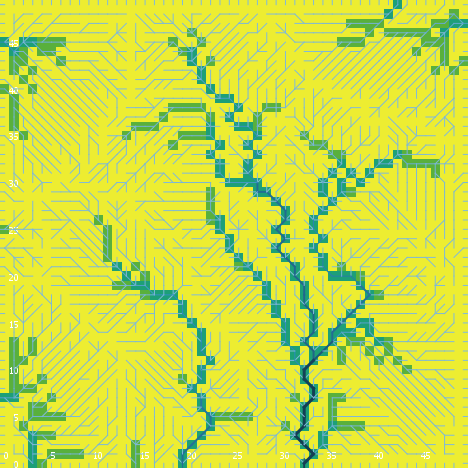

Data behind this chart, as committed beside it:
export-world data (NetLogo 6.0.4)
land_05_withInitialEcologicalCommunity.n…
05/26/2020 11:29:41:644 +0100
RANDOM STATE
0 0 -1727483681 244 -2.3938876852753466 …
GLOBALS
min-pxcor, max-pxcor, min-pycor, max-pycor, perspective, subject, nextIndex, directed-links, ticks, display-mode, ecol_brushfrequencyinflection, ecol_brushfrequencyrate, ecol_grassfrequencyinflection, ecol_grassfrequencyrate, ecol_woodfrequencyinflection, ecol_woodfrequencyrate, elevationdistribution, elev_algorithm-style, elev_featureanglerange, elev_inversioniterations, elev_noise, elev_numdepressions, elev_numprotuberances, elev_numranges
0, 49, 0, 49, 0, nobody, 2600, "UNDIRECTED", -1, "cover type", 14.77, 0.09128, 4.682, 0.1962, 52.83, 0.0388, [40.45752621025243 42.51466622797125 44.…, "C#", 13.7, 1.298, 0.1494, 2, 3, 21
TURTLES
who, color, heading, xcor, ycor, shape, label, label-color, breed, hidden?, size, pen-size, pen-mode, numpoints
0, 45, 157, 34, 16, "default", "", 9.9, {breed flowholders}, true, 1, 1, "up", 
1, 95, 164, 28, 38, "default", "", 9.9, {breed flowholders}, true, 1, 1, "up", 
2, 55, 31, 41, 11, "default", "", 9.9, {breed flowholders}, true, 1, 1, "up", 
3, 135, 35, 18, 9, "default", "", 9.9, {breed flowholders}, true, 1, 1, "up", 
4, 85, 345, 44, 2, "default", "", 9.9, {breed flowholders}, true, 1, 1, "up", 
5, 75, 351, 45, 5, "default", "", 9.9, {breed flowholders}, true, 1, 1, "up", 
6, 15, 351, 13, 8, "default", "", 9.9, {breed flowholders}, true, 1, 1, "up", 
7, 45, 33, 13, 45, "default", "", 9.9, {breed flowholders}, true, 1, 1, "up", 
8, 105, 115, 45, 11, "default", "", 9.9, {breed flowholders}, true, 1, 1, "up", 
9, 115, 330, 34, 43, "default", "", 9.9, {breed flowholders}, true, 1, 1, "up", 
10, 85, 295, 43, 27, "default", "", 9.9, {breed flowholders}, true, 1, 1, "up", 
11, 15, 25, 23, 17, "default", "", 9.9, {breed flowholders}, true, 1, 1, "up", 
12, 95, 146, 8, 16, "default", "", 9.9, {breed flowholders}, true, 1, 1, "up", 
13, 55, 65, 3, 48, "default", "", 9.9, {breed flowholders}, true, 1, 1, "up", 
14, 85, 162, 43, 45, "default", "", 9.9, {breed flowholders}, true, 1, 1, "up", 
15, 55, 331, 13, 25, "default", "", 9.9, {breed flowholders}, true, 1, 1, "up", 
16, 65, 119, 36, 2, "default", "", 9.9, {breed flowholders}, true, 1, 1, "up", 
17, 125, 303, 4, 42, "default", "", 9.9, {breed flowholders}, true, 1, 1, "up", 
18, 85, 87, 35, 1, "default", "", 9.9, {breed flowholders}, true, 1, 1, "up", 
19, 55, 358, 46, 17, "default", "", 9.9, {breed flowholders}, true, 1, 1, "up", 
20, 15, 189, 30, 38, "default", "", 9.9, {breed flowholders}, true, 1, 1, "up", 
21, 95, 29, 30, 7, "default", "", 9.9, {breed flowholders}, true, 1, 1, "up", 
22, 45, 359, 40, 7, "default", "", 9.9, {breed flowholders}, true, 1, 1, "up", 
23, 35, 310, 15, 46, "default", "", 9.9, {breed flowholders}, true, 1, 1, "up", 
24, 97, 270, 0, 31, "line half", "", 9.9, {breed flowholders}, false, 1, 1, "up", 
25, 85, 216, 38, 5, "default", "", 9.9, {breed flowholders}, true, 1, 1, "up", 
26, 25, 249, 47, 44, "default", "", 9.9, {breed flowholders}, true, 1, 1, "up", 
27, 115, 167, 19, 19, "default", "", 9.9, {breed flowholders}, true, 1, 1, "up", 
28, 25, 136, 13, 19, "default", "", 9.9, {breed flowholders}, true, 1, 1, "up", 
29, 75, 72, 13, 48, "default", "", 9.9, {breed flowholders}, true, 1, 1, "up", 
30, 135, 128, 38, 42, "default", "", 9.9, {breed flowholders}, true, 1, 1, "up", 
31, 85, 102, 7, 6, "default", "", 9.9, {breed flowholders}, true, 1, 1, "up", 
32, 105, 256, 38, 16, "default", "", 9.9, {breed flowholders}, true, 1, 1, "up", 
33, 45, 72, 7, 30, "default", "", 9.9, {breed flowholders}, true, 1, 1, "up", 
34, 105, 351, 9, 22, "default", "", 9.9, {breed flowholders}, true, 1, 1, "up", 
35, 45, 351, 34, 33, "default", "", 9.9, {breed flowholders}, true, 1, 1, "up", 
36, 35, 225, 30, 40, "default", "", 9.9, {breed flowholders}, true, 1, 1, "up", 
37, 105, 245, 41, 26, "default", "", 9.9, {breed flowholders}, true, 1, 1, "up", 
38, 55, 1, 32, 17, "default", "", 9.9, {breed flowholders}, true, 1, 1, "up", 
39, 85, 321, 42, 39, "default", "", 9.9, {breed flowholders}, true, 1, 1, "up", 
40, 115, 16, 34, 46, "default", "", 9.9, {breed flowholders}, true, 1, 1, "up", 
41, 15, 194, 22, 23, "default", "", 9.9, {breed flowholders}, true, 1, 1, "up", 
42, 105, 141, 18, 7, "default", "", 9.9, {breed flowholders}, true, 1, 1, "up", 
43, 97, 180, 42, 0, "line half", "", 9.9, {breed flowholders}, false, 1, 1, "up", 
44, 65, 152, 43, 29, "default", "", 9.9, {breed flowholders}, true, 1, 1, "up", 
45, 97, 0, 26, 49, "line half", "", 9.9, {breed flowholders}, false, 1, 1, "up", 
46, 45, 316, 38, 30, "default", "", 9.9, {breed flowholders}, true, 1, 1, "up", 
47, 45, 52, 14, 19, "default", "", 9.9, {breed flowholders}, true, 1, 1, "up", 
48, 55, 343, 21, 3, "default", "", 9.9, {breed flowholders}, true, 1, 1, "up", 
49, 135, 233, 15, 37, "default", "", 9.9, {breed flowholders}, true, 1, 1, "up", 
50, 35, 293, 45, 46, "default", "", 9.9, {breed flowholders}, true, 1, 1, "up", 
... 10,430 more rows
